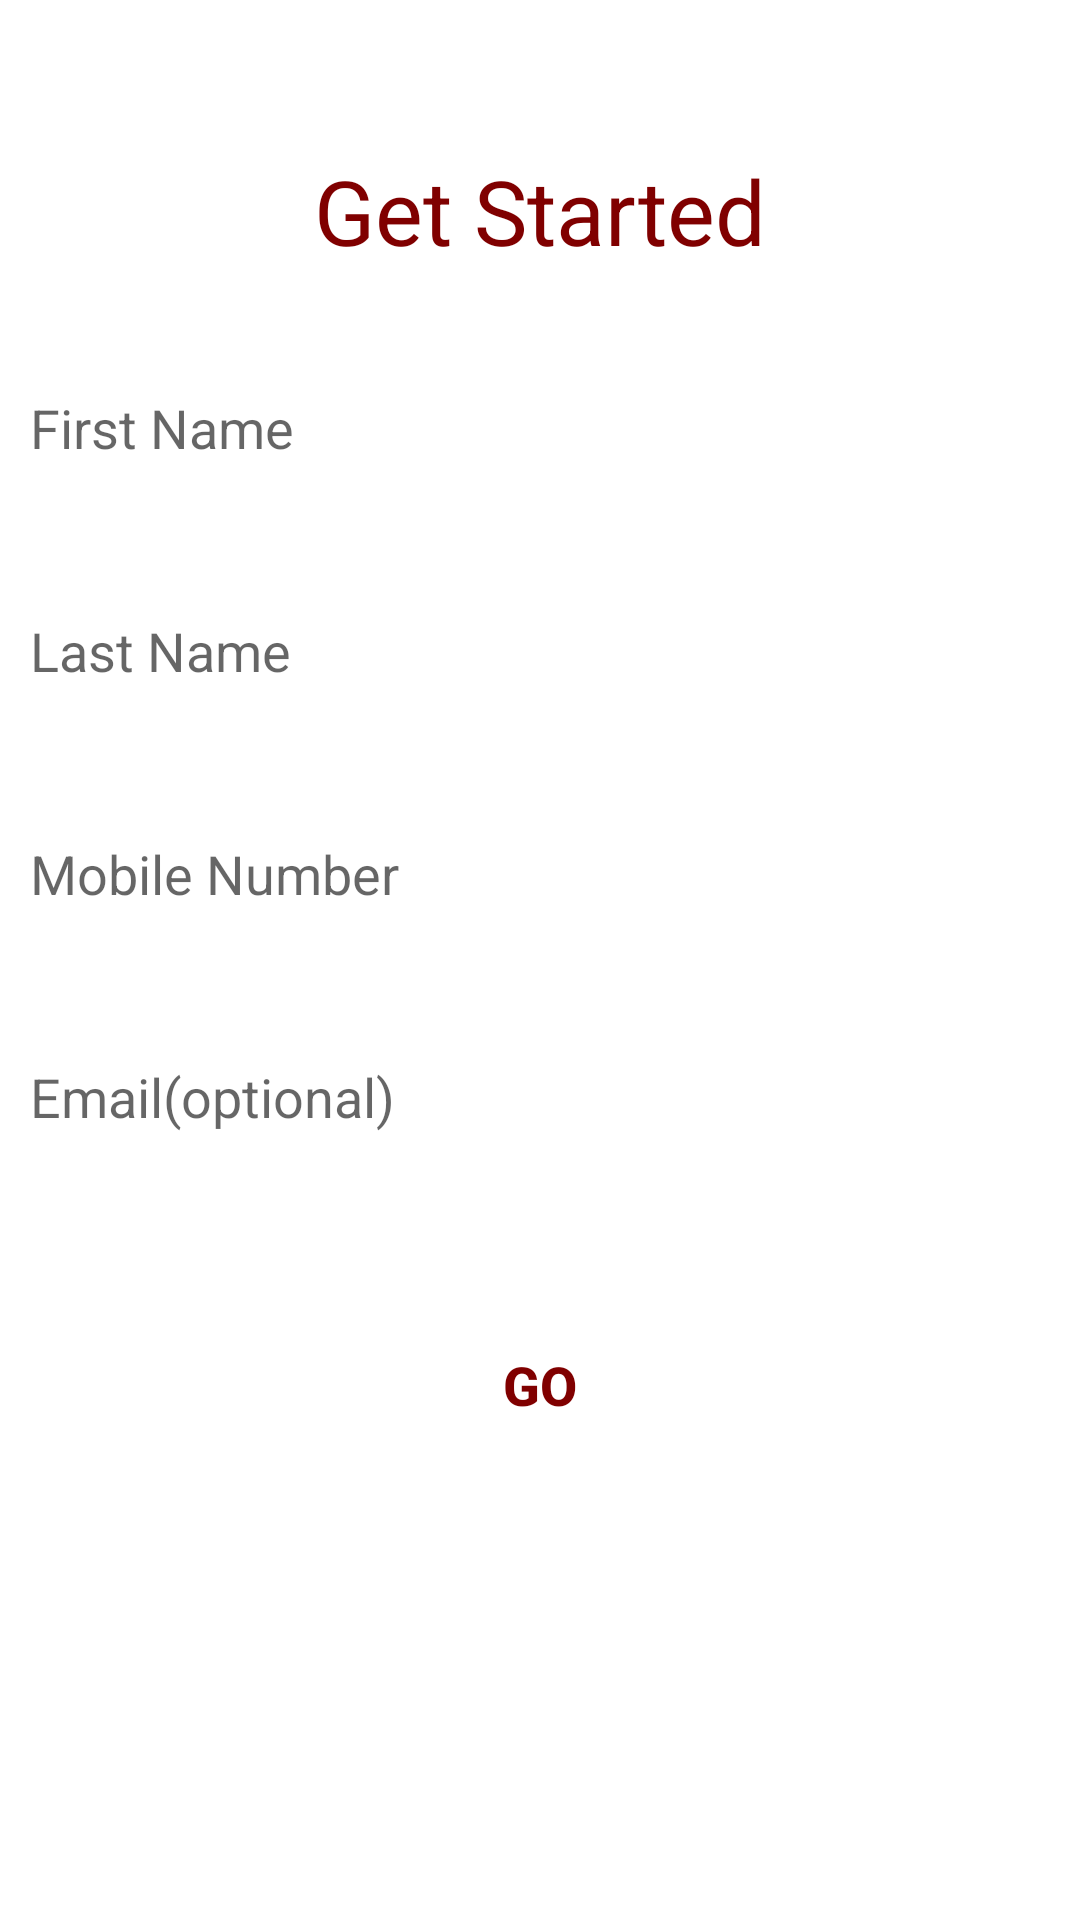

Reconstruct the res/layout file that produces this screen, plus the resources it refers to.
<!-- AndroidManifest.xml: application theme AppTheme -->
<!-- res/layout/activity_register.xml -->
<?xml version="1.0" encoding="utf-8"?>
<LinearLayout xmlns:android="http://schemas.android.com/apk/res/android"
    xmlns:app="http://schemas.android.com/apk/res-auto"
    xmlns:tools="http://schemas.android.com/tools"
    android:layout_width="match_parent"
    android:layout_height="match_parent"
    tools:context=".activity.Register"
    android:orientation="vertical"
    android:layout_marginRight="8dp"
    android:layout_marginLeft="8dp"
    android:background="@android:color/white"
    >
    <TextView
        android:layout_width="match_parent"
        android:layout_height="wrap_content"
        android:layout_marginTop="50dp"
        android:text="Get Started"
        android:textSize="30sp"
        android:textAlignment="center"
        android:textColor="@color/red" />



    <EditText
        android:layout_marginTop="30dp"
        android:layout_width="match_parent"
        android:layout_height="wrap_content"
        android:padding="10dp"
        android:textColor="@color/red"
        android:background="@drawable/round_border"
        android:hint="First Name"
        android:id="@+id/reg_first_name" />



    <EditText
        android:layout_marginTop="30dp"
        android:layout_width="match_parent"
        android:layout_height="wrap_content"
        android:hint="Last Name"
        android:textColor="@color/red"
        android:padding="10dp"
        android:background="@drawable/round_border"
        android:id="@+id/reg_last_name" />


    <EditText
        android:layout_marginTop="30dp"
        android:layout_width="match_parent"
        android:layout_height="wrap_content"
        android:hint="Mobile Number"
        android:padding="10dp"
        android:textColor="@color/red"
        android:background="@drawable/round_border"
        android:id="@+id/reg_mob"
        android:inputType="phone" />

    <EditText
        android:layout_marginTop="30dp"
        android:layout_width="match_parent"
        android:layout_height="wrap_content"
        android:hint="Email(optional)"
        android:padding="10dp"
        android:textColor="@color/red"
        android:background="@drawable/round_border"
        android:id="@+id/reg_email"
        android:inputType="textEmailAddress" />


    <Button
        android:layout_marginTop="50dp"
        android:layout_width="match_parent"
        android:layout_height="wrap_content"
        android:text="GO"
        android:textColor="@color/red"
        android:textStyle="bold"
        android:background="@drawable/round_border"
        android:textSize="18sp"
        android:id="@+id/reg_register" />

</LinearLayout>
<!-- resources referenced by this layout -->
<resources>
  <color name="red">#800000</color>
  <style name="AppTheme" parent="Theme.AppCompat.Light.DarkActionBar">
          
          <item name="colorPrimary">@color/colorPrimary</item>
          <item name="colorPrimaryDark">@color/colorPrimaryDark</item>
          <item name="colorAccent">@color/colorAccent</item>
      </style>
  <color name="colorPrimary">#800000</color>
  <color name="colorPrimaryDark">#000000</color>
  <color name="colorAccent">#03DAC5</color>
</resources>
